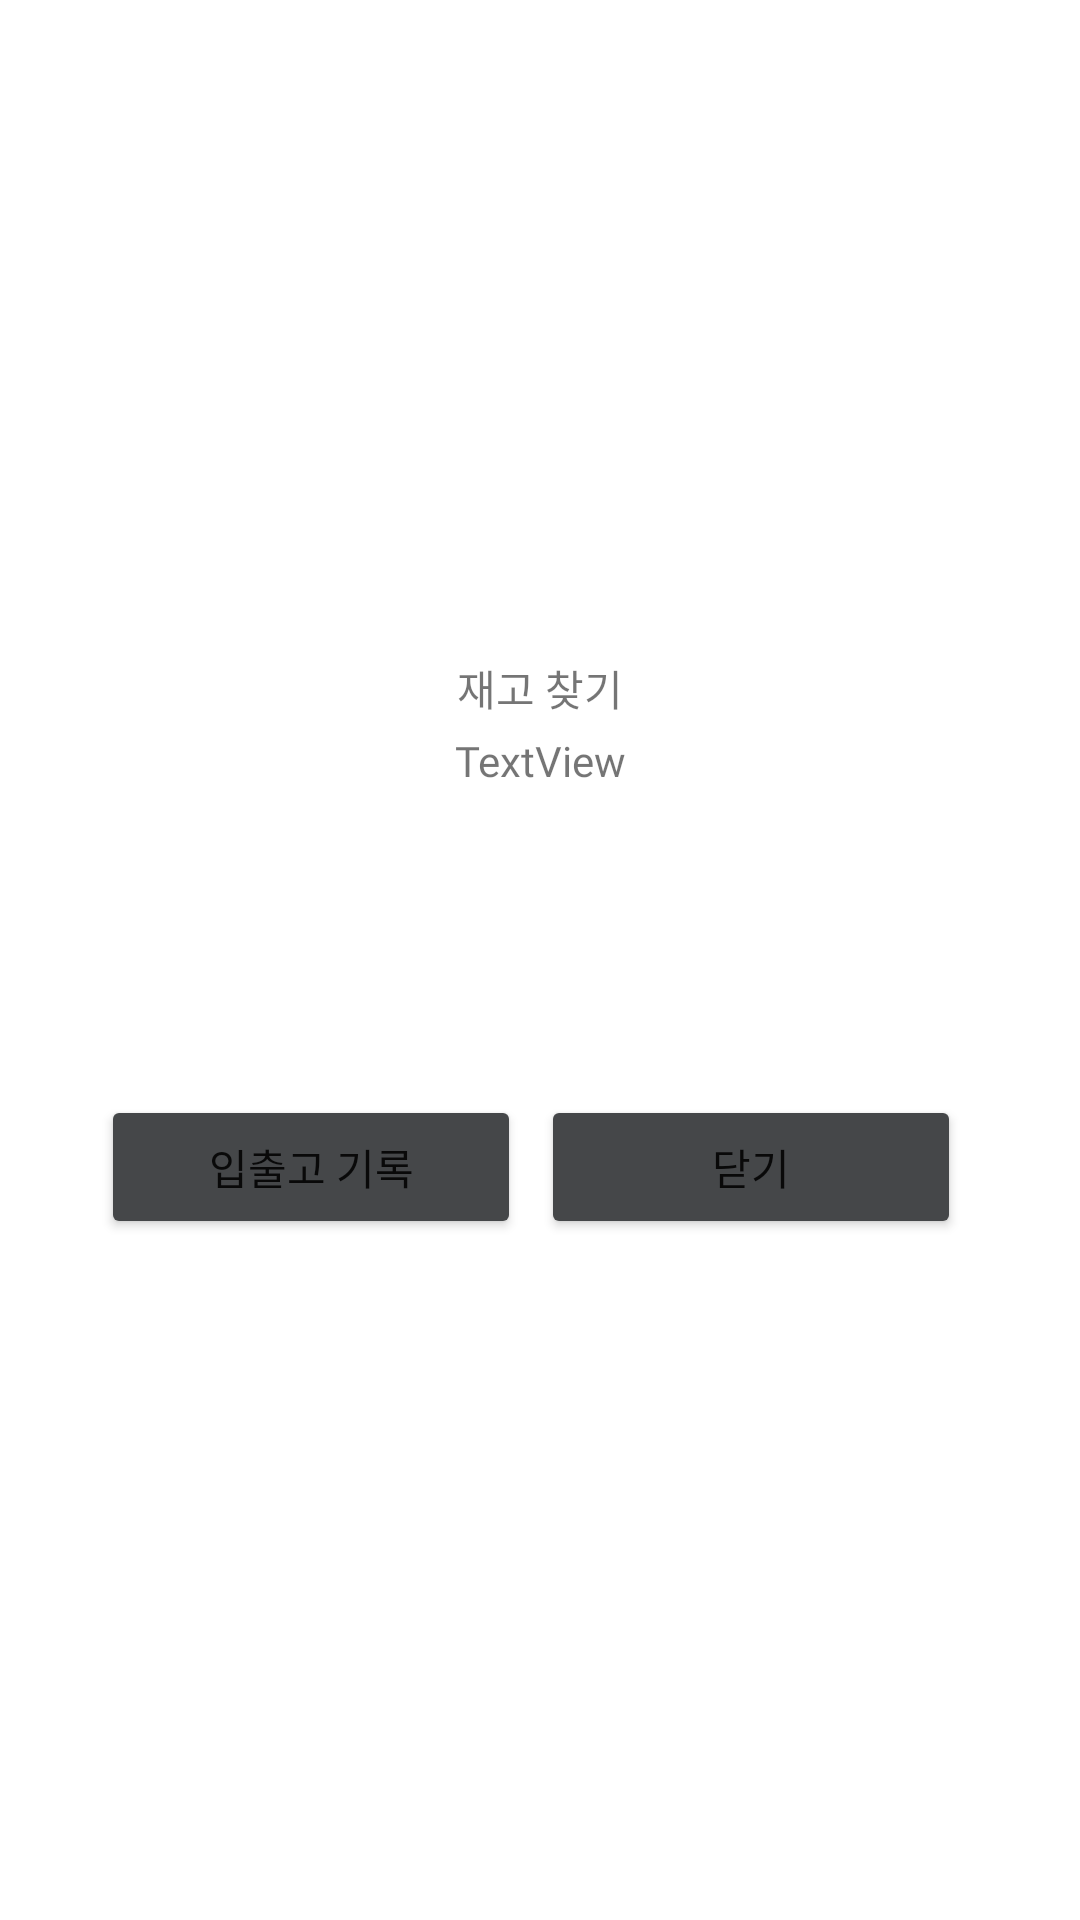

The Android layout XML behind this screen, and the referenced resources:
<!-- AndroidManifest.xml: application theme Theme.InMySight -->
<!-- res/layout/dialogue_search.xml -->
<?xml version="1.0" encoding="utf-8"?>
<androidx.constraintlayout.widget.ConstraintLayout xmlns:android="http://schemas.android.com/apk/res/android"
    xmlns:app="http://schemas.android.com/apk/res-auto"
    xmlns:tools="http://schemas.android.com/tools"
    android:id="@+id/managementSearchLayout"
    android:layout_width="match_parent"
    android:layout_height="match_parent">

    <androidx.constraintlayout.widget.ConstraintLayout
        android:layout_width="293dp"
        android:layout_height="202dp"
        app:layout_constraintBottom_toBottomOf="parent"
        app:layout_constraintEnd_toEndOf="parent"
        app:layout_constraintStart_toStartOf="parent"
        app:layout_constraintTop_toTopOf="parent">

        <TextView
            android:id="@+id/textView"
            android:layout_width="293dp"
            android:layout_height="24dp"
            android:fontFamily="@font/nanum_square_neo"
            android:text="@string/dialogue_search_title"
            android:textAlignment="center"
            app:layout_constraintBottom_toBottomOf="parent"
            app:layout_constraintEnd_toEndOf="parent"
            app:layout_constraintHorizontal_bias="1.0"
            app:layout_constraintStart_toStartOf="parent"
            app:layout_constraintTop_toTopOf="parent"
            app:layout_constraintVertical_bias="0.0" />

        <TextView
            android:id="@+id/textView2"
            android:layout_width="287dp"
            android:layout_height="113dp"
            android:layout_marginBottom="64dp"
            android:fontFamily="@font/nanum_square_neo"
            android:text="TextView"
            android:textAlignment="center"
            app:layout_constraintBottom_toBottomOf="parent"
            app:layout_constraintEnd_toEndOf="parent"
            app:layout_constraintStart_toStartOf="parent" />

        <Button
            android:id="@+id/closeButton"
            android:layout_width="140dp"
            android:layout_height="48dp"
            android:backgroundTint="@color/material_dynamic_neutral30"
            android:fontFamily="@font/nanum_square_neo"
            android:text="@string/dialogue_search_close_button"
            app:layout_constraintBottom_toBottomOf="parent"
            app:layout_constraintEnd_toEndOf="parent"
            app:layout_constraintStart_toEndOf="@+id/recordButton"
            app:layout_constraintTop_toBottomOf="@+id/textView2" />

        <Button
            android:id="@+id/recordButton"
            android:layout_width="140dp"
            android:layout_height="48dp"
            android:backgroundTint="@color/material_dynamic_neutral30"
            android:fontFamily="@font/nanum_square_neo"
            android:text="@string/dialogue_search_record_button"
            app:layout_constraintBottom_toBottomOf="parent"
            app:layout_constraintStart_toStartOf="parent"
            app:layout_constraintTop_toBottomOf="@+id/textView2" />

    </androidx.constraintlayout.widget.ConstraintLayout>
</androidx.constraintlayout.widget.ConstraintLayout>
<!-- resources referenced by this layout -->
<resources>
  <string name="dialogue_search_close_button">닫기</string>
  <string name="dialogue_search_record_button">입출고 기록</string>
  <string name="dialogue_search_title">재고 찾기</string>
  <style name="Theme.InMySight" parent="Theme.MaterialComponents.DayNight.NoActionBar">
          
          <item name="colorPrimary">@color/purple_500</item>
          <item name="colorPrimaryVariant">@color/purple_700</item>
          <item name="colorOnPrimary">@color/white</item>
          
          <item name="colorSecondary">@color/teal_200</item>
          <item name="colorSecondaryVariant">@color/teal_700</item>
          <item name="colorOnSecondary">@color/black</item>
          
          <item name="android:statusBarColor">?attr/colorPrimaryVariant</item>
          
      </style>
  <!-- not gathered from this repository: default colours our renderer supplied (Android Studio template values) -->
  <color name="purple_500">#FF6200EE</color>
  <color name="purple_700">#FF3700B3</color>
  <color name="teal_200">#FF03DAC5</color>
  <color name="teal_700">#FF018786</color>
  <color name="black">#FF000000</color>
  <color name="white">#FFFFFFFF</color>
</resources>
